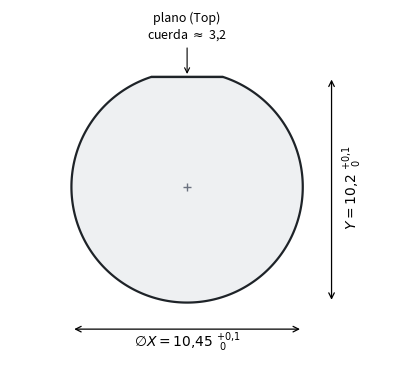

Write the Python code that produced this figure. (Note: this script raises an exception after producing the figure.)
"""02489-00-MC008 - Conector Fischer MiniMax Size 08, 19 contactos.

Calcula: caida de tension y perdida en el par de potencia (2 x AWG24 por
polaridad), corriente maxima para una caida admisible y geometria del corte
de panel (plano superior).

Datos: Fischer Technical Specification Vol. 2 MiniMax (pp. J-8, J-9, J-15,
J-16, J-18, J-27) y datasheets P/N 131600 y 131633 (ver fuentes/).
Resistividad AWG24: 0,0858 ohm/m a 25 C (dato de la nota de seleccion; ver
supuestos en el .tex). Resistencia de contacto: 5 mohm tipico (J-27).
Escribe resultados.json y figuras/corte_panel.png.
"""
import json, math
import numpy as np
import matplotlib
matplotlib.use("Agg")
import matplotlib.pyplot as plt
from matplotlib.patches import Circle, Polygon

R25 = 0.0858          # ohm/m, AWG24 Cu 25 C, un conductor
ALPHA = 0.00393       # 1/K, cobre
RC_CONT = 0.005       # ohm por contacto acoplado (tipico)
V0 = 48.0
n_par = 2             # conductores en paralelo por polaridad

def rloop(L, T=25.0):
    r = R25 * (1 + ALPHA * (T - 25.0))
    return 2 * (r / n_par) * L + 2 * (RC_CONT / n_par)   # ida+retorno + contactos

res = {"R25_ohm_m": R25, "tabla": [], "Imax_5pc": {}}
for L in (10, 15):
    for I in (2, 3, 4, 5, 10):
        R = rloop(L); Rc = R - 2 * (RC_CONT / n_par)
        res["tabla"].append(dict(L=L, I=I, dV_cable=round(I*Rc, 2),
             dV_total=round(I*R, 2), V_robot=round(V0 - I*R, 1),
             P_cable=round(I*I*Rc, 1), dV_60C=round(I*rloop(L, 60), 2)))
    res["Imax_5pc"][str(L)] = round(0.05 * V0 / rloop(L), 2)

# corte de panel: circulo X=10,45 y distancia plano-opuesto Y=10,2
X, Y = 10.45, 10.2
r = X / 2; h = X - Y
chord = 2 * math.sqrt(r**2 - (r - h)**2)
res["corte"] = dict(X=X, Y=Y, profundidad_plano=round(h, 2), cuerda_plano=round(chord, 2))
json.dump(res, open("resultados.json", "w"), indent=1)

# figura del corte
fig, ax = plt.subplots(figsize=(5.2, 4.6))
t = np.linspace(0, 2*np.pi, 721)
xs, ys = r*np.cos(t), r*np.sin(t)
ymax = r - h        # plano superior a y = r-h
m = ys <= ymax
ax.fill(np.r_[xs[m], xs[m][0]], np.r_[ys[m], ys[m][0]], fc="#eef0f2", ec="#1E2328", lw=1.6)
ax.plot([-chord/2, chord/2], [ymax, ymax], color="#1E2328", lw=1.6)
ax.annotate("", (-r, -r-1.2), (r, -r-1.2), arrowprops=dict(arrowstyle="<->", lw=.9))
ax.text(0, -r-2.0, r"$\varnothing X = 10{,}45\;{}^{+0{,}1}_{\ 0}$", ha="center", fontsize=10)
ax.annotate("", (r+1.3, -r), (r+1.3, ymax), arrowprops=dict(arrowstyle="<->", lw=.9))
ax.text(r+1.7, 0, r"$Y = 10{,}2\;{}^{+0{,}1}_{\ 0}$", rotation=90, va="center", fontsize=10)
ax.annotate("plano (Top)\ncuerda $\\approx$ %s" % f"{chord:.1f}".replace(".", ","), (0, ymax), (0, r+1.5),
            ha="center", fontsize=9, arrowprops=dict(arrowstyle="->", lw=.8))
ax.plot([0], [0], "+", color="#6B7280"); ax.set_aspect("equal"); ax.axis("off")
ax.set_xlim(-8, 9); ax.set_ylim(-8, 8)
fig.savefig("figuras/corte_panel.png", dpi=250, bbox_inches="tight")
print(json.dumps(res, indent=1))
